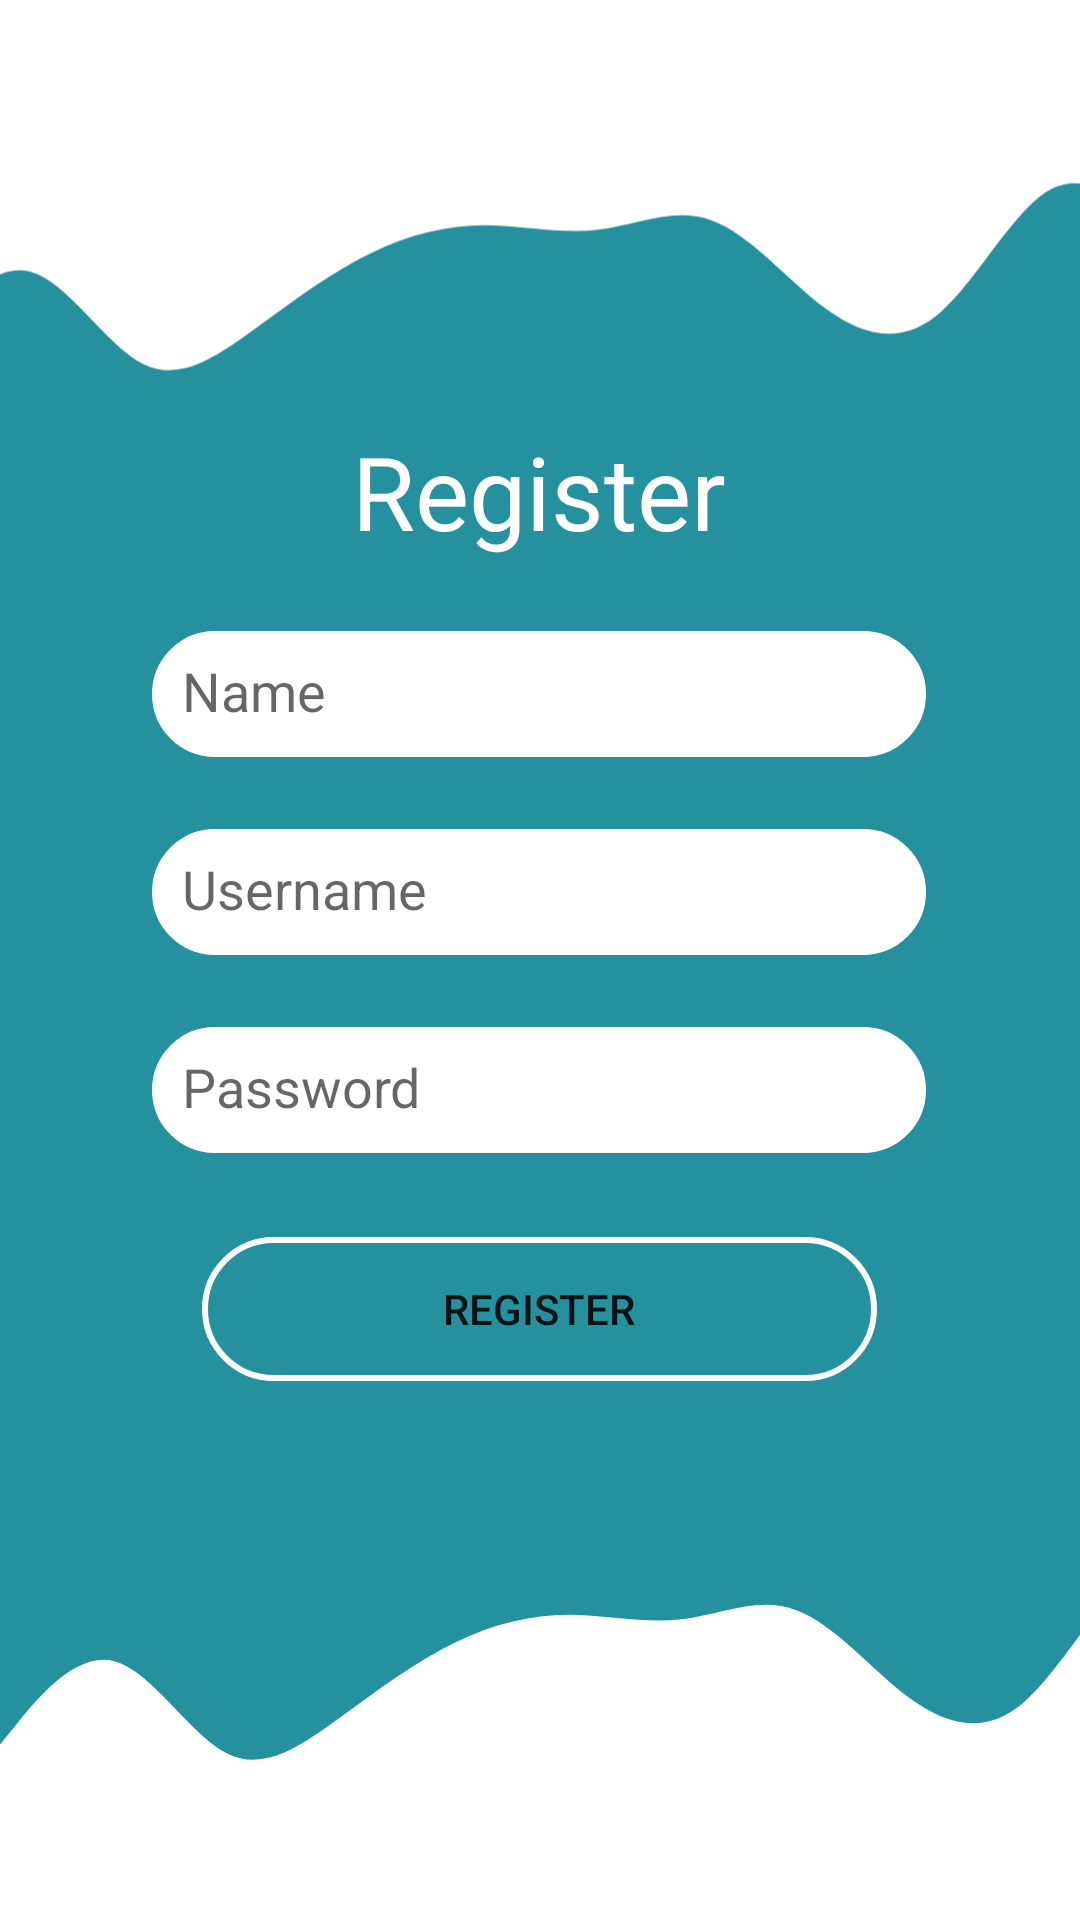

Write the Android layout XML for this screen, with the resource values it uses.
<!-- AndroidManifest.xml: application theme Theme.UAS_DPM_TI5A_SEPATUAPPS -->
<!-- res/layout/activity_register.xml -->
<?xml version="1.0" encoding="utf-8"?>
<androidx.constraintlayout.widget.ConstraintLayout xmlns:android="http://schemas.android.com/apk/res/android"
    xmlns:app="http://schemas.android.com/apk/res-auto"
    xmlns:tools="http://schemas.android.com/tools"
    android:layout_width="match_parent"
    android:layout_height="match_parent"
    android:background="#25909E"
    tools:context=".register">

    <View
        android:id="@+id/view"
        android:layout_width="wrap_content"
        android:layout_height="50dp"
        android:background="#FFFFFF"
        app:layout_constraintEnd_toEndOf="parent"
        app:layout_constraintStart_toStartOf="parent"
        app:layout_constraintTop_toTopOf="parent" />

    <ImageView
        android:id="@+id/sepatu11"
        android:layout_width="417dp"
        android:layout_height="101dp"
        android:layout_marginTop="40dp"
        app:layout_constraintEnd_toEndOf="parent"
        app:layout_constraintStart_toStartOf="parent"
        app:layout_constraintTop_toTopOf="@+id/view"
        app:srcCompat="@drawable/atas" />

    <TextView
        android:id="@+id/textView"
        android:layout_width="wrap_content"
        android:layout_height="wrap_content"
        android:text="Register"
        android:textColor="#FFFFFF"
        android:textSize="34sp"
        app:layout_constraintEnd_toEndOf="parent"
        app:layout_constraintHorizontal_bias="0.498"
        app:layout_constraintStart_toStartOf="parent"
        app:layout_constraintTop_toBottomOf="@+id/sepatu11" />

    <EditText
        android:id="@+id/editTextTextPersonName"
        android:layout_width="258dp"
        android:layout_height="42dp"
        android:layout_marginTop="24dp"
        android:background="@drawable/border"
        android:backgroundTint="#FFFFFF"
        android:ems="10"
        android:hint="Name"
        android:inputType="textPersonName"
        android:padding="10dp"
        app:layout_constraintEnd_toEndOf="parent"
        app:layout_constraintHorizontal_bias="0.496"
        app:layout_constraintStart_toStartOf="parent"
        app:layout_constraintTop_toBottomOf="@+id/textView" />

    <EditText
        android:id="@+id/editTextTextPersonName4"
        android:layout_width="258dp"
        android:layout_height="42dp"
        android:layout_marginTop="24dp"
        android:background="@drawable/border"
        android:backgroundTint="#FFFFFF"
        android:ems="10"
        android:hint="Username"
        android:inputType="textPersonName"
        android:padding="10dp"
        app:layout_constraintEnd_toEndOf="parent"
        app:layout_constraintHorizontal_bias="0.496"
        app:layout_constraintStart_toStartOf="parent"
        app:layout_constraintTop_toBottomOf="@+id/editTextTextPersonName" />

    <EditText
        android:id="@+id/editTextTextPassword"
        android:layout_width="258dp"
        android:layout_height="42dp"
        android:layout_marginTop="24dp"
        android:background="@drawable/border"
        android:backgroundTint="#FFFFFF"
        android:ems="10"
        android:hint="Password"
        android:inputType="textPassword"
        android:padding="10dp"
        app:layout_constraintEnd_toEndOf="parent"
        app:layout_constraintHorizontal_bias="0.496"
        app:layout_constraintStart_toStartOf="parent"
        app:layout_constraintTop_toBottomOf="@+id/editTextTextPersonName4" />

    <Button
        android:id="@+id/btn_register"
        android:layout_width="225dp"
        android:layout_height="wrap_content"
        android:layout_marginTop="28dp"
        android:background="@drawable/border"
        android:text="Register"
        app:layout_constraintEnd_toEndOf="parent"
        app:layout_constraintHorizontal_bias="0.498"
        app:layout_constraintStart_toStartOf="parent"
        app:layout_constraintTop_toBottomOf="@+id/editTextTextPassword" />

    <ImageView
        android:id="@+id/back11"
        android:layout_width="417dp"
        android:layout_height="101dp"
        android:layout_marginBottom="36dp"
        app:layout_constraintBottom_toBottomOf="@+id/view4"
        app:layout_constraintEnd_toEndOf="parent"
        app:layout_constraintHorizontal_bias="0.0"
        app:layout_constraintStart_toStartOf="parent"
        app:srcCompat="@drawable/bawah" />

    <View
        android:id="@+id/view4"
        android:layout_width="wrap_content"
        android:layout_height="50dp"
        android:background="#FFFFFF"
        app:layout_constraintBottom_toBottomOf="parent"
        app:layout_constraintEnd_toEndOf="parent"
        app:layout_constraintHorizontal_bias="1.0"
        app:layout_constraintStart_toStartOf="parent" />

</androidx.constraintlayout.widget.ConstraintLayout>
<!-- resources referenced by this layout -->
<resources>
  <!-- drawable atas (drawable) -->
  <vector xmlns:android="http://schemas.android.com/apk/res/android"
      android:width="1440dp"
      android:height="320dp"
      android:viewportWidth="1440"
      android:viewportHeight="320">
    <path
        android:pathData="M0,256L21.8,229.3C43.6,203 87,149 131,160C174.5,171 218,245 262,266.7C305.5,288 349,256 393,224C436.4,192 480,160 524,138.7C567.3,117 611,107 655,106.7C698.2,107 742,117 785,112C829.1,107 873,85 916,101.3C960,117 1004,171 1047,202.7C1090.9,235 1135,245 1178,208C1221.8,171 1265,85 1309,64C1352.7,43 1396,85 1418,106.7L1440,128L1440,0L1418.2,0C1396.4,0 1353,0 1309,0C1265.5,0 1222,0 1178,0C1134.5,0 1091,0 1047,0C1003.6,0 960,0 916,0C872.7,0 829,0 785,0C741.8,0 698,0 655,0C610.9,0 567,0 524,0C480,0 436,0 393,0C349.1,0 305,0 262,0C218.2,0 175,0 131,0C87.3,0 44,0 22,0L0,0Z"
        android:fillColor="#ffffff"/>
  </vector>
  <!-- drawable bawah (drawable) -->
  <vector xmlns:android="http://schemas.android.com/apk/res/android"
      android:width="1440dp"
      android:height="320dp"
      android:viewportWidth="1440"
      android:viewportHeight="320">
    <path
        android:pathData="M0,256L21.8,229.3C43.6,203 87,149 131,160C174.5,171 218,245 262,266.7C305.5,288 349,256 393,224C436.4,192 480,160 524,138.7C567.3,117 611,107 655,106.7C698.2,107 742,117 785,112C829.1,107 873,85 916,101.3C960,117 1004,171 1047,202.7C1090.9,235 1135,245 1178,208C1221.8,171 1265,85 1309,64C1352.7,43 1396,85 1418,106.7L1440,128L1440,320L1418.2,320C1396.4,320 1353,320 1309,320C1265.5,320 1222,320 1178,320C1134.5,320 1091,320 1047,320C1003.6,320 960,320 916,320C872.7,320 829,320 785,320C741.8,320 698,320 655,320C610.9,320 567,320 524,320C480,320 436,320 393,320C349.1,320 305,320 262,320C218.2,320 175,320 131,320C87.3,320 44,320 22,320L0,320Z"
        android:fillColor="#ffffff"/>
  </vector>
  <!-- drawable border (drawable) -->
  <?xml version="1.0" encoding="utf-8"?>
  <shape xmlns:android="http://schemas.android.com/apk/res/android">
      <stroke android:color="#FFFFFF"
          android:width="2dp"/>
      <corners android:radius="100dp"/>
  </shape>
  <style name="Theme.UAS_DPM_TI5A_SEPATUAPPS" parent="Theme.MaterialComponents.DayNight.NoActionBar">
          
          <item name="colorPrimary">@color/purple_500</item>
          <item name="colorPrimaryVariant">@color/purple_700</item>
          <item name="colorOnPrimary">@color/white</item>
          
          <item name="colorSecondary">@color/teal_200</item>
          <item name="colorSecondaryVariant">@color/teal_700</item>
          <item name="colorOnSecondary">@color/black</item>
          
          <item name="android:statusBarColor" tools:targetApi="l">?attr/colorPrimaryVariant</item>
          
      </style>
  <!-- not gathered from this repository: default colours our renderer supplied (Android Studio template values) -->
  <color name="purple_500">#FF6200EE</color>
  <color name="purple_700">#FF3700B3</color>
  <color name="teal_200">#FF03DAC5</color>
  <color name="teal_700">#FF018786</color>
  <color name="black">#FF000000</color>
  <color name="white">#FFFFFFFF</color>
</resources>
